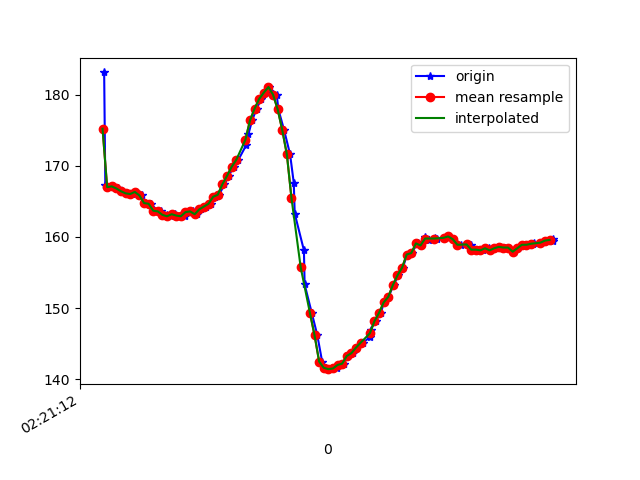

Source data for this figure (header and first rows):
1617848472907, 544116524091355, 183.10547, -260.0586, -78.125
1617848472912, 544116542495702, 167.3, -236.4, -59.96
1617848472932, 544116561266304, 167, -236.6, -59.18
1617848472947, 544116580220033, 167.1, -236.7, -60.35
1617848472966, 544116599326370, 166.8, -237.5, -60.64
1617848472986, 544116618371663, 166.4, -237.4, -60.45
1617848473005, 544116637416957, 166.1, -237.9, -60.64
1617848473026, 544116656553814, 166, -238, -60.25
1617848473045, 544116675507544, 166.3, -238, -60.45
1617848473070, 544116695193785, 165.8, -238.2, -60.25
1617848473085, 544116714086472, 164.7, -238.7, -60.06
1617848473110, 544116733101244, 164.6, -238.8, -60.25
1617848473138, 544116752177059, 163.7, -238.4, -58.3
1617848473152, 544116771436002, 163.6, -238.7, -58.69
1617848473165, 544116790603381, 163.1, -238.6, -58.01
1617848473178, 544116809648674, 163.1, -239.2, -58.3
1617848473196, 544116828693968, 162.9, -238.7, -57.62
1617848473214, 544116847739262, 163.2, -238.7, -58.2
1617848473234, 544116866876119, 163, -238.7, -58.2
1617848473256, 544116885921413, 162.9, -238.5, -57.91
1617848473273, 544116905030050, 163.5, -237.7, -57.91
1617848473291, 544116924075343, 163.6, -236.4, -56.15
1617848473310, 544116943181680, 163.2, -235.2, -53.61
1617848473329, 544116962104888, 163.9, -232.3, -50.98
1617848473350, 544116981211224, 164.3, -230.6, -47.17
1617848473372, 544117000378603, 164.6, -228, -43.16
1617848473386, 544117019423897, 165.6, -225.9, -35.94
1617848473406, 544117038408148, 165.9, -224.5, -27.73
1617848473429, 544117057545005, 167.4, -225.4, -18.95
1617848473447, 544117076590299, 168.6, -227.5, -9.57
1617848473469, 544117095696635, 169.8, -231, -3.223
1617848473489, 544117114772450, 170.8, -235.3, 3.711
1617848473523, 544117134092435, 172.9, -238.9, 8.008
1617848473533, 544117153229293, 174.4, -242.1, 11.33
1617848473549, 544117172488236, 176.4, -243, 12.21
1617848473569, 544117191899785, 178, -243.3, 13.67
1617848473589, 544117211158728, 179.4, -243.5, 12.6
1617848473619, 544117230509234, 180.3, -243.5, 11.72
1617848473623, 544117249676613, 181.1, -243.6, 12.7
1617848473656, 544117268843992, 180, -243.8, 12.99
1617848473663, 544117288072413, 177.9, -244.3, 13.28
1617848473688, 544117307392399, 175.0, -245.4, 13.09
1617848473714, 544117326529256, 171.6, -245.7, 12.99
1617848473730, 544117345788199, 167.6, -246.3, 11.04
1617848473734, 544117365413397, 163.3, -246.1, 9.961
1617848473774, 544117384458691, 158.1, -246.8, 7.422
1617848473777, 544117403565027, 153.3, -247.5, 5.664
1617848473808, 544117423129183, 149.3, -247.9, 2.246
1617848473832, 544117461250292, 146.2, -246.9, -1.855
1617848473853, 544117480478713, 142.5, -244, -13.09
1617848473870, 544117499707134, 141.6, -242.3, -19.53
1617848473888, 544117518905035, 141.4, -241.4, -24.22
1617848473917, 544117538072413, 141.5, -241.4, -27.73
1617848473928, 544117557300835, 142, -240.6, -28.91
1617848473948, 544117576498735, 142.2, -241.2, -30.47
1617848473965, 544117596093412, 143.3, -240.7, -31.74
1617848473985, 544117615291312, 143.7, -239.9, -32.81
1617848474002, 544117634489212, 144.4, -239.8, -35.64
1617848474030, 544117653717634, 145.1, -240.4, -38.09
1617848474060, 544117672915534, 145.9, -240, -41.6
1617848474063, 544117691564051, 147, -242.2, -45.7
... 41 more rows
